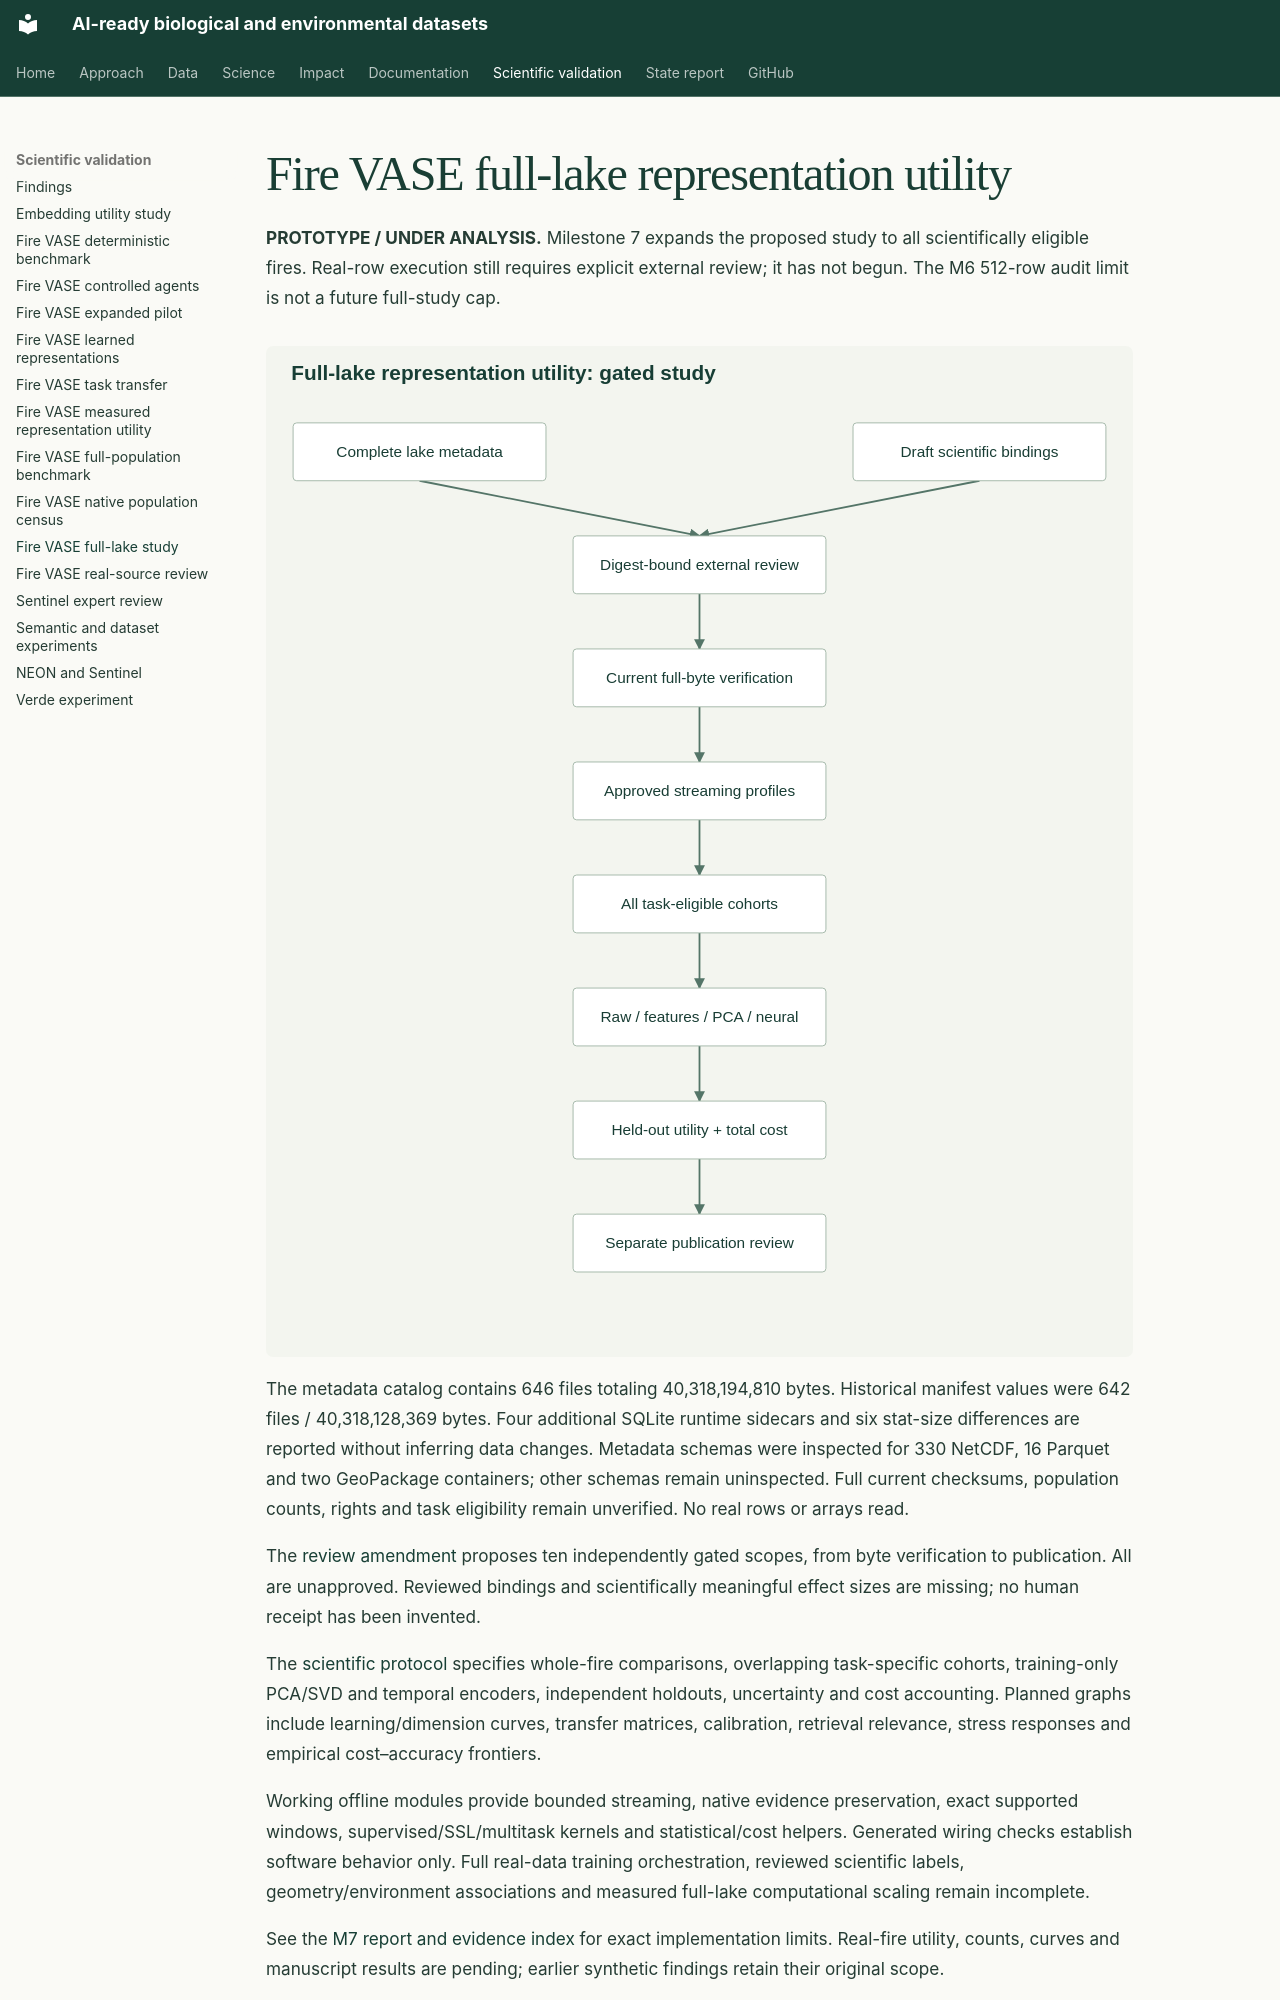

repository: CU-ESIIL/AI_ready_datasets · page: analysis/fire-vase-full-lake/index.html · generator: mkdocs

# Fire VASE full-lake representation utility

**PROTOTYPE / UNDER ANALYSIS.** Milestone 7 expands the proposed study to all
scientifically eligible fires. Real-row execution still requires explicit external
review; it has not begun. The M6 512-row audit limit is not a future full-study cap.

![Full-lake execution boundary](../assets/figures/embedding-full-lake.svg)

The metadata catalog contains 646 files totaling 40,318,194,810 bytes. Historical
manifest values were 642 files / 40,318,128,369 bytes. Four additional SQLite runtime
sidecars and six stat-size differences are reported without inferring data changes.
Metadata schemas were inspected for 330 NetCDF, 16 Parquet and two GeoPackage
containers; other schemas remain uninspected. Full current checksums, population
counts, rights and task eligibility remain unverified. No real rows or arrays read.

The [review amendment](https://github.com/CU-ESIIL/AI_ready_datasets/blob/main/reports/embedding_utility/fire_vase/milestone-7/authorization-amendment.md)
proposes ten independently gated scopes, from byte verification to publication.
All are unapproved. Reviewed bindings and scientifically meaningful effect sizes
are missing; no human receipt has been invented.

The [scientific protocol](https://github.com/CU-ESIIL/AI_ready_datasets/blob/main/reports/embedding_utility/fire_vase/milestone-7/protocol.md)
specifies whole-fire comparisons, overlapping task-specific cohorts, training-only
PCA/SVD and temporal encoders, independent holdouts, uncertainty and cost accounting.
Planned graphs include learning/dimension curves, transfer matrices, calibration,
retrieval relevance, stress responses and empirical cost–accuracy frontiers.

Working offline modules provide bounded streaming, native evidence preservation,
exact supported windows, supervised/SSL/multitask kernels and statistical/cost helpers.
Generated wiring checks establish software behavior only. Full real-data training
orchestration, reviewed scientific labels, geometry/environment associations and
measured full-lake computational scaling remain incomplete.
